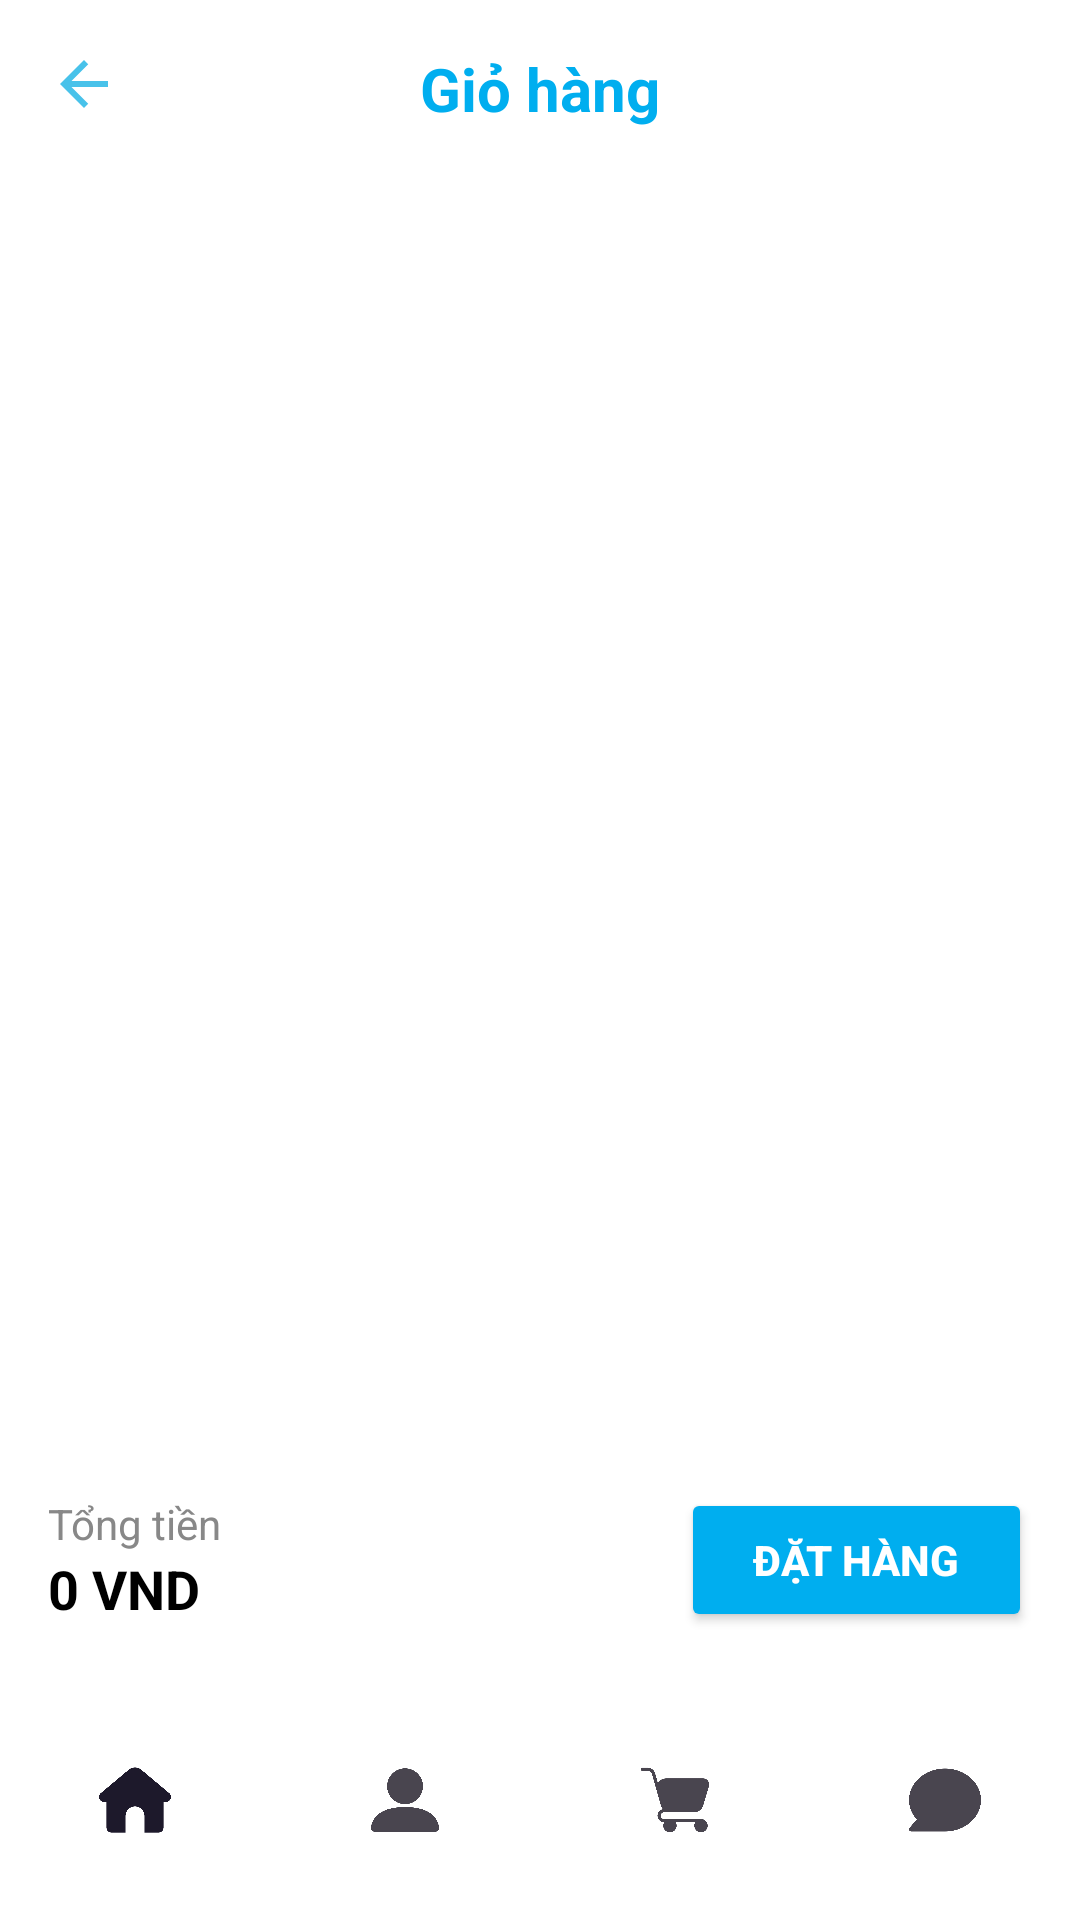

Android layout source for this screen:
<!-- AndroidManifest.xml: application theme Theme.AppOrdPizza -->
<!-- res/layout/activity_cart.xml -->
<androidx.constraintlayout.widget.ConstraintLayout xmlns:android="http://schemas.android.com/apk/res/android"
    xmlns:app="http://schemas.android.com/apk/res-auto"
    xmlns:tools="http://schemas.android.com/tools"
    android:layout_width="match_parent"
    android:layout_height="match_parent"
    android:background="@android:color/white">

    
    <RelativeLayout
        android:id="@+id/headerLayout"
        android:layout_width="0dp"
        android:layout_height="wrap_content"
        android:padding="16dp"
        app:layout_constraintTop_toTopOf="parent"
        app:layout_constraintStart_toStartOf="parent"
        app:layout_constraintEnd_toEndOf="parent">

        <ImageButton
            android:id="@+id/btnBack"
            android:layout_width="24dp"
            android:layout_height="24dp"
            android:background="@android:color/transparent"
            android:src="@drawable/baseline_arrow_back_24"
            android:contentDescription="Quay lại" />

        <TextView
            android:id="@+id/tvCartTitle"
            android:layout_width="wrap_content"
            android:layout_height="wrap_content"
            android:layout_centerHorizontal="true"
            android:text="Giỏ hàng"
            android:textSize="20sp"
            android:textStyle="bold"
            android:textColor="#00AEEF" />
    </RelativeLayout>

    
    <androidx.recyclerview.widget.RecyclerView
        android:id="@+id/recyclerCart"
        android:layout_width="0dp"
        android:layout_height="0dp"
        android:paddingHorizontal="16dp"
        app:layout_constraintTop_toBottomOf="@id/headerLayout"
        app:layout_constraintBottom_toTopOf="@+id/totalLayout"
        app:layout_constraintStart_toStartOf="parent"
        app:layout_constraintEnd_toEndOf="parent"
         />

    
    <LinearLayout
        android:id="@+id/totalLayout"
        android:layout_width="0dp"
        android:layout_height="wrap_content"
        android:orientation="horizontal"
        android:padding="16dp"
        android:background="@android:color/white"
        android:gravity="center_vertical"
        app:layout_constraintBottom_toTopOf="@+id/bottomNavigation"
        app:layout_constraintStart_toStartOf="parent"
        app:layout_constraintEnd_toEndOf="parent">

        <LinearLayout
            android:layout_width="0dp"
            android:layout_weight="1"
            android:layout_height="wrap_content"
            android:orientation="vertical">

            <TextView
                android:layout_width="wrap_content"
                android:layout_height="wrap_content"
                android:text="Tổng tiền"
                android:textSize="14sp"
                android:textColor="#888888" />

            <TextView
                android:id="@+id/tvTotal"
                android:layout_width="wrap_content"
                android:layout_height="wrap_content"
                android:text="0 VND"
                android:textSize="18sp"
                android:textStyle="bold"
                android:textColor="#000000" />
        </LinearLayout>

        <Button
            android:id="@+id/btnOrder"
            android:layout_width="wrap_content"
            android:layout_height="wrap_content"
            android:text="ĐẶT HÀNG"
            android:textStyle="bold"
            android:textColor="@android:color/white"
            android:backgroundTint="#00AEEF"
            android:paddingHorizontal="24dp"
            android:paddingVertical="8dp" />
    </LinearLayout>

    
    <com.google.android.material.bottomnavigation.BottomNavigationView
        android:id="@+id/bottomNavigation"
        android:layout_width="0dp"
        android:layout_height="wrap_content"
        android:background="@android:color/white"
        app:menu="@menu/bottom_nav_menu"
        app:labelVisibilityMode="unlabeled"
        app:itemIconSize="24dp"
        app:layout_constraintBottom_toBottomOf="parent"
        app:layout_constraintStart_toStartOf="parent"
        app:layout_constraintEnd_toEndOf="parent" />
</androidx.constraintlayout.widget.ConstraintLayout>
<!-- resources referenced by this layout -->
<resources>
  <!-- drawable baseline_arrow_back_24 (drawable) -->
  <vector xmlns:android="http://schemas.android.com/apk/res/android" android:autoMirrored="true" android:height="24dp" android:tint="#48C2EA" android:viewportHeight="24" android:viewportWidth="24" android:width="24dp">
        
      <path android:fillColor="@android:color/white" android:pathData="M20,11H7.83l5.59,-5.59L12,4l-8,8 8,8 1.41,-1.41L7.83,13H20v-2z"/>
      
  </vector>
  <style name="Theme.AppOrdPizza" parent="Base.Theme.AppOrdPizza" />
  <style name="Base.Theme.AppOrdPizza" parent="Theme.Material3.DayNight.NoActionBar">
          
          
      </style>
</resources>
